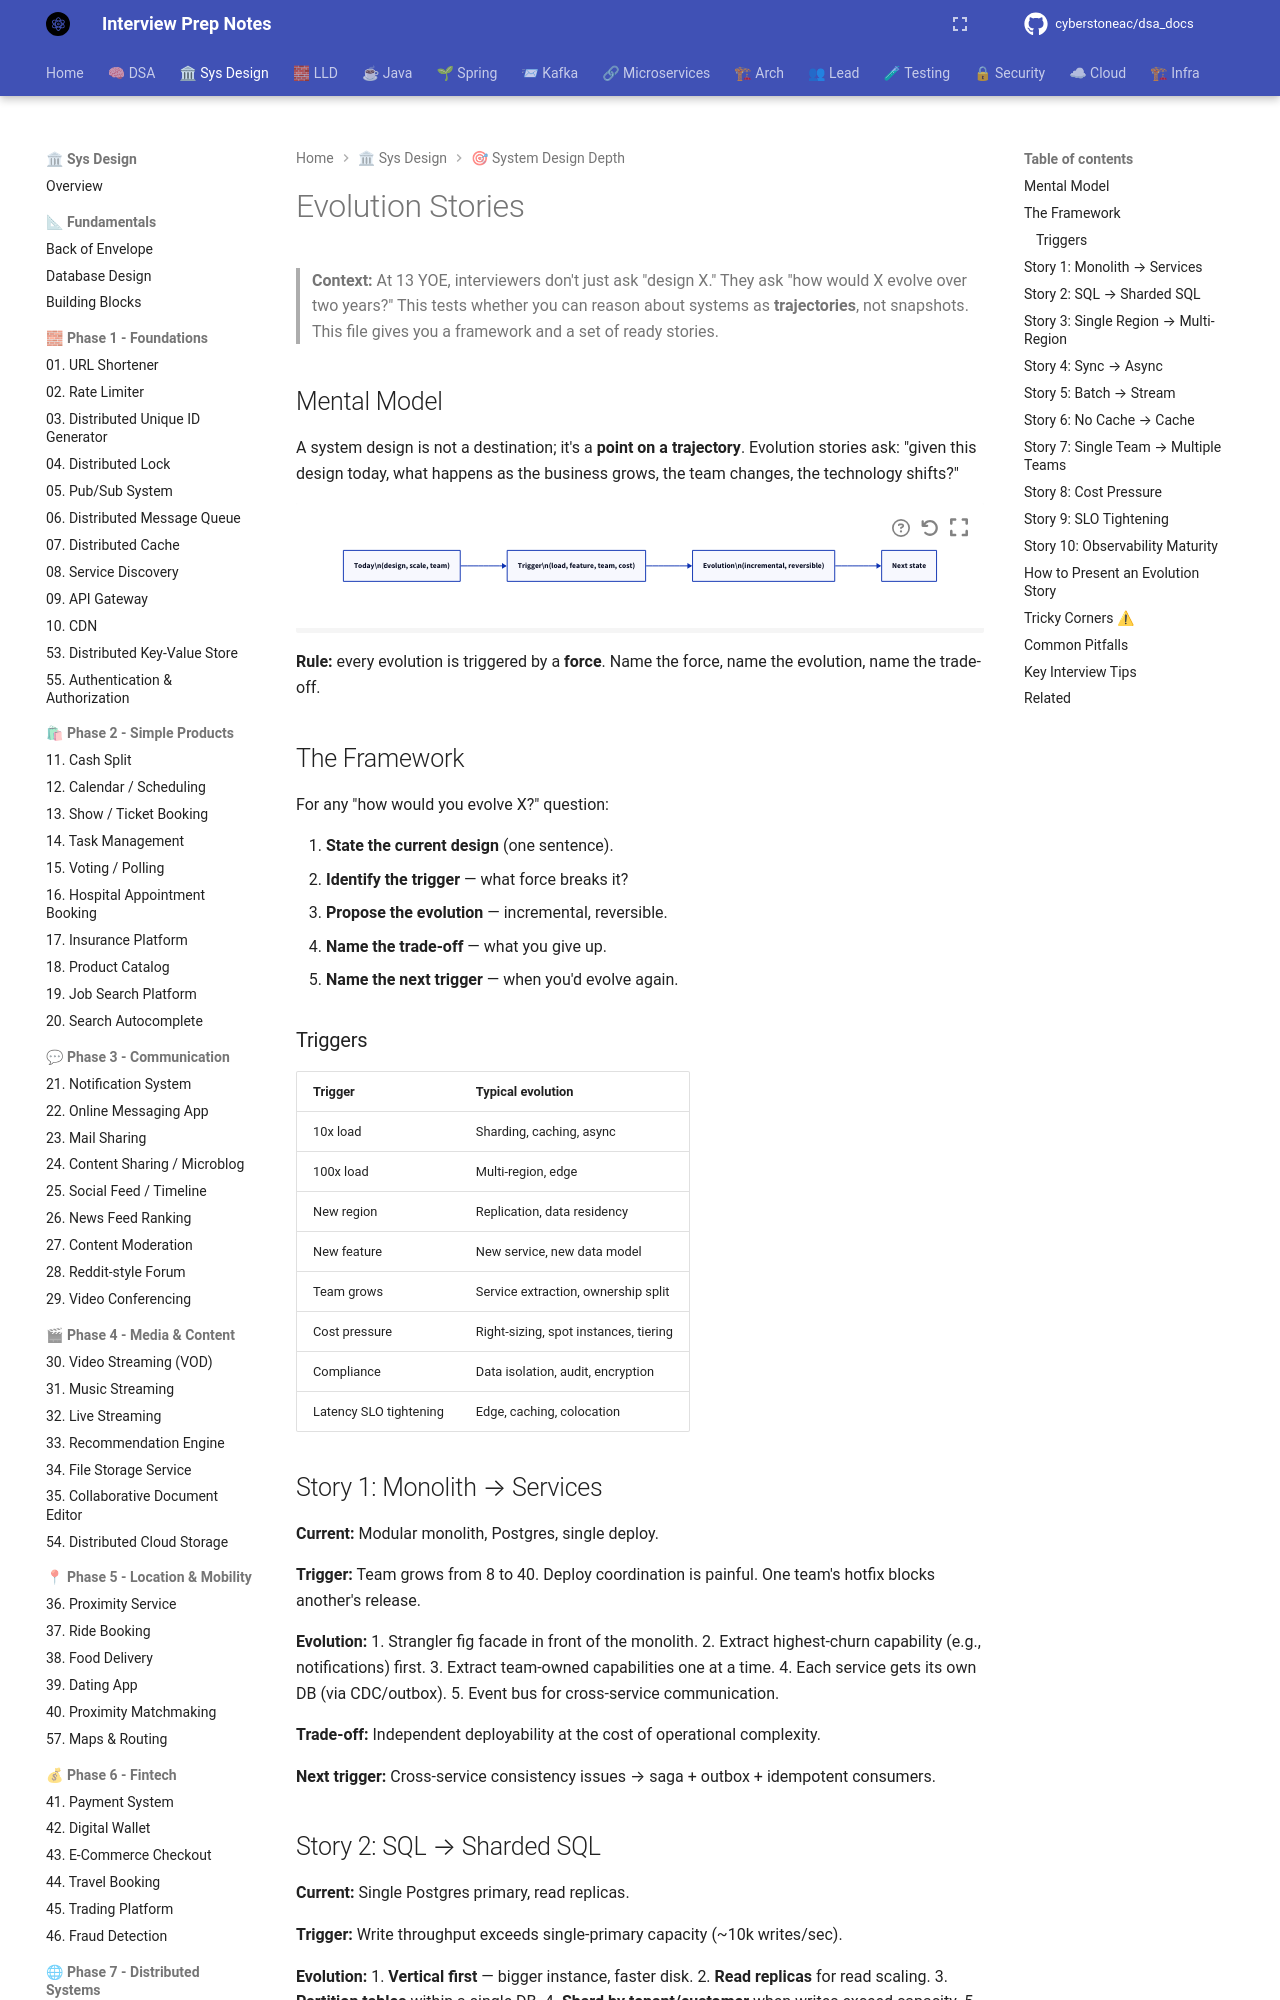

repository: cyberstoneac/dsa_docs · page: system-design-depth/evolution-stories/index.html · generator: mkdocs

# Evolution Stories

> **Context:** At 13 YOE, interviewers don't just ask "design X." They ask "how would X evolve over two years?" This tests whether you can reason about systems as **trajectories**, not snapshots. This file gives you a framework and a set of ready stories.

## Mental Model

A system design is not a destination; it's a **point on a trajectory**. Evolution stories ask: "given this design today, what happens as the business grows, the team changes, the technology shifts?"

```d2
direction: right

today: "Today\\n(design, scale, team)"
trigger: "Trigger\\n(load, feature, team, cost)"
evolve: "Evolution\\n(incremental, reversible)"
next: Next state

today -> trigger
trigger -> evolve
evolve -> next
```

**Rule:** every evolution is triggered by a **force**. Name the force, name the evolution, name the trade-off.

## The Framework

For any "how would you evolve X?" question:



1. **State the current design** (one sentence).
2. **Identify the trigger** — what force breaks it?
3. **Propose the evolution** — incremental, reversible.
4. **Name the trade-off** — what you give up.
5. **Name the next trigger** — when you'd evolve again.

### Triggers

| Trigger | Typical evolution |
|---|---|
| 10x load | Sharding, caching, async |
| 100x load | Multi-region, edge |
| New region | Replication, data residency |
| New feature | New service, new data model |
| Team grows | Service extraction, ownership split |
| Cost pressure | Right-sizing, spot instances, tiering |
| Compliance | Data isolation, audit, encryption |
| Latency SLO tightening | Edge, caching, colocation |

## Story 1: Monolith → Services

**Current:** Modular monolith, Postgres, single deploy.

**Trigger:** Team grows from 8 to 40. Deploy coordination is painful. One team's hotfix blocks another's release.

**Evolution:**
1. Strangler fig facade in front of the monolith.
2. Extract highest-churn capability (e.g., notifications) first.
3. Extract team-owned capabilities one at a time.
4. Each service gets its own DB (via CDC/outbox).
5. Event bus for cross-service communication.

**Trade-off:** Independent deployability at the cost of operational complexity.

**Next trigger:** Cross-service consistency issues → saga + outbox + idempotent consumers.

## Story 2: SQL → Sharded SQL

**Current:** Single Postgres primary, read replicas.

**Trigger:** Write throughput exceeds single-primary capacity (~10k writes/sec).

**Evolution:**
1. **Vertical first** — bigger instance, faster disk.
2. **Read replicas** for read scaling.
3. **Partition tables** within a single DB.
4. **Shard by tenant/customer** when writes exceed capacity.
5. **Route via a shard-aware proxy** (Vitess, Citus, app-level).

**Trade-off:** Cross-shard queries become hard; transactions across shards require sagas.

**Next trigger:** Cross-shard analytics → data warehouse or CQRS read model.
